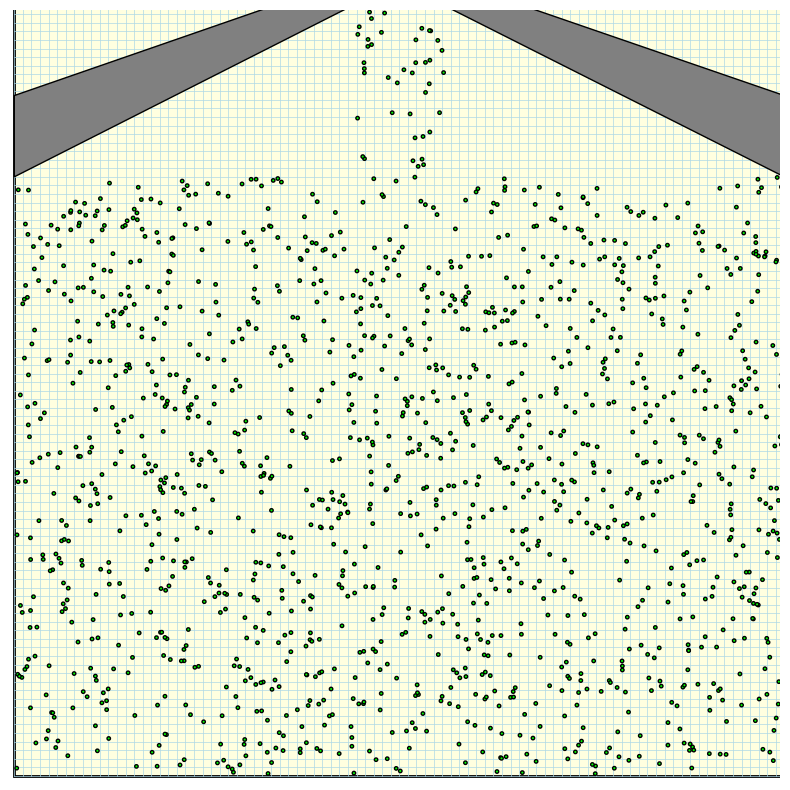

Here is the Python script that generated this plot:
import matplotlib.pyplot as plt
import matplotlib.patches as patches
from matplotlib.animation import FuncAnimation
import numpy as np
from scipy.spatial import cKDTree
import time
from random import uniform
from collections import defaultdict

#####################################################################################
#                               VARIABLES

partnr = 1500     # Count of particles
fps = 60
r = 0.2         # Radius of particle in meter
h = 1           # Radius of search in meter
m = 70          # Mass in kg
sl = 2          # Multiplier on the random start speed
strength = 10    # Multiplier on the force between particles
wallf = 1.0     # Walls repellant force
cutoff = 5      # Threshold of proximity
long_strength = 0.5  # Multiplier on the force between distant particles
long_cutoff = 10     # Threshold of proximity of distant particles
goal_x = 45.5   # Center of the exit gap
goal_y = 91.0
v_pref = 1.4    # Preferred speed in m/s (matches paper)
tau   = 0.5     # Relaxation time — how quickly particle steers toward goal. "Smoothing" force so they are gentle
rho0  = 1.0    # Rest density (P/m²) — target crowd density
k_sph = 1.0    # Gas constant — stiffness of pressure response
mu = 5.0        # Viscosity — dampens relative motion between neighbors

# Class "Variables" from CSV file for easier run
def rgb(r, g, b):
    return (r/255, g/255, b/255)

#####################################################################################
#                               ROOM

class Room:
    def __init__(self, x, y, w, h):
        """x, y = bottom-left corner, w = width, h = height"""
        self.x = x
        self.y = y
        self.w = w
        self.h = h

    def contains_spawn(self, x, y, radius):
        """Check if a point is safely inside this room"""
        return (self.x + radius < x < self.x + self.w - radius and
                self.y + radius < y < self.y + self.h - radius)

    def draw(self, ax):
        # Defining the bounds of the room
        rect = patches.Rectangle(
            (self.x, self.y), self.w, self.h,
            linewidth=2, edgecolor='black', facecolor='lightyellow', zorder=1
        )
        ax.add_patch(rect)

    def bounce(self):
        global px_arr, py_arr, vx_arr, vy_arr
        left  = px_arr - r < self.x
        right = px_arr + r > self.x + self.w
        bot   = py_arr - r < self.y
        # Top wall: only bounce particles that are NOT in the door's x-range
        in_door_gap = (px_arr >= door_x1) & (px_arr <= door_x2)
        top   = (py_arr + r > self.y + self.h) & ~in_door_gap

        px_arr[left]  = self.x + r;          vx_arr[left]  = np.abs(vx_arr[left])
        px_arr[right] = self.x + self.w - r; vx_arr[right] = -np.abs(vx_arr[right])
        py_arr[bot]   = self.y + r;          vy_arr[bot]   = np.abs(vy_arr[bot])
        py_arr[top]   = self.y + self.h - r; vy_arr[top]   = -np.abs(vy_arr[top])

#####################################################################################
#                           WALL-E

class Wall:
    def __init__(self, x1, y1, x2, y2, x3, y3, x4, y4):
        """Four corners of the wall polygon, defined clockwise"""
        self.corners = [(x1,y1), (x2,y2), (x3,y3), (x4,y4)]

    def draw(self, ax):
        # Drawing the walls
        poly = patches.Polygon(
            self.corners,
            closed=True, edgecolor='black', facecolor='gray', zorder=3
        )
        ax.add_patch(poly)

    def bounce(self):
        global px_arr, py_arr, vx_arr, vy_arr
        for i in range(len(self.corners)):
            # Breaking up variables for each corner position
            x1, y1 = self.corners[i]
            x2, y2 = self.corners[(i + 1) % len(self.corners)]

            # Edge vectors — using Pythagorean Theorem to find x,y of each edge wall
            ex, ey = x2 - x1, y2 - y1
            edge_len = (ex**2 + ey**2) ** 0.5  # Pythagorean theorem

            # Skip very short edges (end caps)
            if edge_len < 0.3:
                continue

            # Unit edge direction
            tx, ty = ex / edge_len, ey / edge_len

            # Normal vector (perpendicular to edge)
            nx, ny = -ty, tx

            # Vector from edge start to each particle
            dx = px_arr - x1;  dy = py_arr - y1

            # How far along the edge each particle projects
            along = dx * tx + dy * ty

            # "Actual" signed distance from wall
            dist  = dx * nx + dy * ny
            on_edge = (along >= 0) & (along <= edge_len)
            near    = np.abs(dist) < r
            mask    = on_edge & near
            if not np.any(mask):
                continue

            # Only bounce if moving toward the wall
            dot = vx_arr[mask] * nx + vy_arr[mask] * ny
            d   = dist[mask]
            toward = ((d > 0) & (dot < 0)) | ((d < 0) & (dot > 0))
            idx = np.where(mask)[0][toward]
            dot_t = vx_arr[idx] * nx + vy_arr[idx] * ny
            vx_arr[idx] -= 2 * dot_t * nx
            vy_arr[idx] -= 2 * dot_t * ny

            # Push out based on which side the particle is on
            # Conservation of energy and "repel" on the walls. phi = 1/2 k (x-x0)^2 for all around
            a_t = along[mask][toward]
            pos_side = d[toward] >= 0
            px_arr[idx[pos_side]]  = x1 + a_t[pos_side]  * tx + nx * r
            py_arr[idx[pos_side]]  = y1 + a_t[pos_side]  * ty + ny * r
            px_arr[idx[~pos_side]] = x1 + a_t[~pos_side] * tx - nx * r
            py_arr[idx[~pos_side]] = y1 + a_t[~pos_side] * ty - ny * r

#####################################################################################
#                         OPEN THE NOOR

# Door x-range constants — used by both Door.check() and Room.bounce() to agree on the gap
door_x1 = 40
door_x2 = 55

class Door:
    def __init__(self, x1, y1, x2, y2):
        self.x1, self.y1 = x1, y1
        self.x2, self.y2 = x2, y2

    def draw(self, ax):
        ax.plot([self.x1, self.x2], [self.y1, self.y2], #Change this here for predefined coordinates
                color='red', linewidth=3, zorder=5)

    def check(self):
        global alive
        # A particle exits when it reaches the top wall AND is within the door's x-range.
        # Room.bounce() already skips bouncing these particles, so they pass straight through.
        in_x   = (px_arr >= door_x1) & (px_arr <= door_x2)
        past_top = py_arr + r > room.y + room.h
        alive[in_x & past_top] = False

#####################################################################################
#                               SETUP
                                    #(0.5, 90.5) ─────────────── (90.5, 90.5)   ← top
                                    #    |                               |
                                    #    |                               |
                                    #    |                               |
                                    #(0.5, 0.5) ─────────────── (90.5, 0.5)   ← bottom
                                    #↑ left                        right ↑

fig, ax = plt.subplots(figsize=(8, 8))
ax.set_xlim(0, 90)
ax.set_ylim(0, 90)
ax.set_aspect('equal')
ax.axis('off')

# --- Define your floor plan dimensions here ---
room = Room(0.5, 0.5, 90, 90)

inner_walls = [
    #(x1,y1), (x2,y2), (x3,y3), (x4,y4)
    Wall(0.5, 80,   0.5, 70.5,   40, 90.5,   30.8, 90.5),   # left wall
    Wall(90.5, 80,   90.5, 70.5,   50.8, 90.5, 60, 90.5),   # right wall
]

room.draw(ax)
for wall in inner_walls:
    wall.draw(ax)

door = Door(door_x1, 90.5, door_x2, 90.5)   # the gap between your two inner_walls
door.draw(ax)

#####################################################################################
#                               PARTICLE

# Particle spawn
dt = 1 / fps  # Frame time
px_list, py_list, vx_list, vy_list = [], [], [], []

for _ in range(partnr):
    while True:
        # Finding random positions
        x = uniform(room.x + r, room.x + room.w - r)
        y = uniform(room.y + r, room.y + room.h - r)

        # Make sure it doesn't spawn inside a wall
        in_wall = False
        for wall in inner_walls:
            xs = [c[0] for c in wall.corners]
            ys = [c[1] for c in wall.corners]
            if (min(xs) < x < max(xs) and min(ys) < y < max(ys)):
                in_wall = True
                break
        if not in_wall:
            break
    px_list.append(x)
    py_list.append(y)
    vx_list.append(uniform(-sl, sl))  # sl — multiplier of the random start speed
    vy_list.append(uniform(-sl, sl))

# Convert to numpy arrays after spawn
px_arr = np.array(px_list)
py_arr = np.array(py_list)
vx_arr = np.array(vx_list)
vy_arr = np.array(vy_list)
alive  = np.ones(partnr, dtype=bool)

# SPH state arrays — sized to partnr on init, trimmed by flush_dead() as particles exit
rho_arr      = np.zeros(partnr)
pressure_arr = np.zeros(partnr)

circles = [
    patches.Circle((px_arr[i], py_arr[i]), r, facecolor="lime", edgecolor="black", zorder=4)
    for i in range(partnr)
]
for c in circles:
    ax.add_patch(c)

#####################################################################################
#                               GRID

grid_spacing = 1      # Size of each cell in meters
grid_cols = int(90 / grid_spacing)   # Number of columns
grid_rows = int(90 / grid_spacing)   # Number of rows

# 2D array to store data — e.g. particle count per cell
grid_data = np.zeros((grid_rows, grid_cols))

def get_grid_cell(x, y):
    # Convert particle x,y position to grid cell index
    col = int((x - room.x) / grid_spacing)
    row = int((y - room.y) / grid_spacing)
    # Binding grid to room space
    col = max(0, min(col, grid_cols - 1))
    row = max(0, min(row, grid_rows - 1))
    row = (grid_rows - 1) - row
    return row, col

def update_grid():
    # Count how many particles are in each cell
    grid_data[:] = 0    # Reset
    n = len(px_arr)
    for i in range(n):
        row, col = get_grid_cell(px_arr[i], py_arr[i])
        grid_data[row, col] += 1
    # ^^ Only keeping track of total count and not neighborhoods

def draw_grid():
    # Draw the grid lines on the plot
    for i in range(grid_cols + 1):
        x = room.x + i * grid_spacing
        ax.plot([x, x], [room.y, room.y + room.h], color='lightblue', linewidth=0.5, zorder=2)
    for j in range(grid_rows + 1):
        y = room.y + j * grid_spacing
        ax.plot([room.x, room.x + room.w], [y, y], color='lightblue', linewidth=0.5, zorder=2)

#####################################################################################
#                               FLUSH DEAD

def flush_dead():
    global px_arr, py_arr, vx_arr, vy_arr, alive, circles, rho_arr, pressure_arr

    if np.all(alive):
        return

    dead_indices = np.where(~alive)[0]
    for i in reversed(dead_indices):
        circles[i].remove()
        circles.pop(i)

    px_arr       = px_arr[alive]
    py_arr       = py_arr[alive]
    vx_arr       = vx_arr[alive]
    vy_arr       = vy_arr[alive]
    rho_arr      = rho_arr[alive]
    pressure_arr = pressure_arr[alive]
    alive        = np.ones(len(px_arr), dtype=bool)

#####################################################################################
#                               SPH RECALLER

def recaller():
    global px_arr, py_arr, vx_arr, vy_arr, rho_arr, pressure_arr

    n = len(px_arr)
    if n < 2:
        return

    # Build KDTree from current positions
    positions = np.column_stack((px_arr, py_arr))
    tree = cKDTree(positions)

    # Get neighbors within search radius h
    neighbor_lists = tree.query_ball_point(positions, r=h)
    # Attaching the pairs based on the "bell" kernel from SPH

    # --- Goal-seeking force ---
    # Vector toward exit, scaled to preferred speed
    dx = goal_x - px_arr
    dy = goal_y - py_arr
    dist = np.sqrt(dx**2 + dy**2) + 0.001
    # Unit vector toward goal, scaled to preferred speed
    vpx = (dx / dist) * v_pref
    vpy = (dy / dist) * v_pref
    # Nudge current velocity toward preferred velocity over relaxation time tau
    vx_arr += (vpx - vx_arr) / tau * dt
    vy_arr += (vpy - vy_arr) / tau * dt

    # --- Pairwise repulsion (short + long range) ---
    # Applies force to both particles in opposite directions
    for i in range(n):
        for j in neighbor_lists[i]:
            if j <= i:  # Avoid double counting
                continue
            ddx = px_arr[i] - px_arr[j]
            ddy = py_arr[i] - py_arr[j]
            d = (ddx**2 + ddy**2) ** 0.5 + 0.001
            ux, uy = ddx / d, ddy / d
            # Applying the cutoff to prioritise interactions
            if d < cutoff:
                force = strength * (cutoff - d)
            elif d < long_cutoff:
                force = long_strength * (long_cutoff - d)
            else:
                continue
            fx, fy = force * ux, force * uy
            vx_arr[i] += (fx / m) * dt
            vy_arr[i] += (fy / m) * dt
            vx_arr[j] -= (fx / m) * dt
            vy_arr[j] -= (fy / m) * dt

    # --- SPH density + pressure ---
    # Makes them move like "liquid"-esque
    for i in range(n):
        rho_i = 0.0
        for j in neighbor_lists[i]:
            ddx = px_arr[i] - px_arr[j]
            ddy = py_arr[i] - py_arr[j]
            dist_ij = (ddx**2 + ddy**2) ** 0.5
            # Poly6 smoothing kernel
            if dist_ij < h:
                w = (h**2 - dist_ij**2) ** 3
                rho_i += m * w
        # Normalize kernel
        rho_arr[i] = rho_i * (4 / (np.pi * h**8))
        # Equation of state — pressure from density
        pressure_arr[i] = k_sph * (rho_arr[i] - rho0)

    # --- SPH pressure + viscosity acceleration ---
    # Makes it smoother towards exit
    for i in range(n):
        ax_sph = 0.0
        ay_sph = 0.0
        for j in neighbor_lists[i]:
            if j == i:
                continue
            ddx = px_arr[i] - px_arr[j]
            ddy = py_arr[i] - py_arr[j]
            dist_ij = (ddx**2 + ddy**2) ** 0.5 + 0.001
            ux, uy = ddx / dist_ij, ddy / dist_ij
            # Spiky kernel gradient for pressure
            if dist_ij < h:
                dw = -3 * (h - dist_ij)**2  # Derivative of spiky kernel
                # Pressure force — pushes from high to low density
                pressure_term = (pressure_arr[i] / (rho_arr[i]**2 + 0.001) +
                                 pressure_arr[j] / (rho_arr[j]**2 + 0.001))
                ax_sph += -m * pressure_term * dw * ux
                ay_sph += -m * pressure_term * dw * uy
                # Viscosity — dampens relative velocity between neighbors
                ax_sph += mu * (vx_arr[j] - vx_arr[i]) * dw / (rho_arr[j] + 0.001)
                ay_sph += mu * (vy_arr[j] - vy_arr[i]) * dw / (rho_arr[j] + 0.001)
        vx_arr[i] += ax_sph * dt
        vy_arr[i] += ay_sph * dt

    # --- Integrate positions ---
    px_arr += vx_arr * dt
    py_arr += vy_arr * dt

    # --- Boundary conditions ---
    room.bounce()
    for wall in inner_walls:
        wall.bounce()

    door.check()
    update_grid()

#####################################################################################
#                               ANIMATION

flow_log  = []
frame_idx = [0]

def update(frame):
    recaller()
    frame_idx[0] += 1

    n_before = len(px_arr)
    flush_dead()
    n_after  = len(px_arr)
    new_exits = n_before - n_after
    if new_exits > 0:
        flow_log.append((frame_idx[0], new_exits))

    for i, _ in enumerate(circles):
        circles[i].center = (px_arr[i], py_arr[i])
    return circles

start_time = time.time()
draw_grid()

animation = FuncAnimation(
    fig=fig,
    func=update,
    interval=1000 // fps,
    blit=True,
    cache_frame_data=False
)

plt.tight_layout()
plt.show()

#####################################################################################
#                               POST-SIMULATION SUMMARY

flow_per_second = defaultdict(int)
for frame, count in flow_log:
    flow_per_second[frame // fps] += count

print("\n--- Flow per second ---")
for sec, count in sorted(flow_per_second.items()):
    print(f"Second {sec:4d}: {count} particles exited")

print(f"\nTotal exited: {sum(v for _, v in flow_log)}")

end_time = time.time()
elapsed = end_time - start_time

print(f"\n--- Simulation Summary ---")
print(f"Runtime:          {elapsed:.2f}s")          # Name speaks for itself
print(f"Total particles:  {int(grid_data.sum())}")  # In case we forget the particle sum
print(f"Peak cell count:  {int(grid_data.max())}")  # The highest amount of particles in any cell

raek, kol = np.unravel_index(np.argmax(grid_data), grid_data.shape)  # raek=row, kol=column. Danishfied to avoid mishap
print(f"Peak cell index:  ({int(raek)}, {int(kol)})")  # Tells which cell has the max particles
